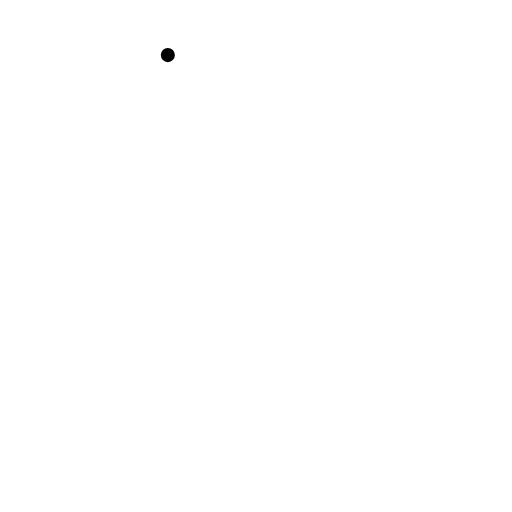
t = 0.00 s
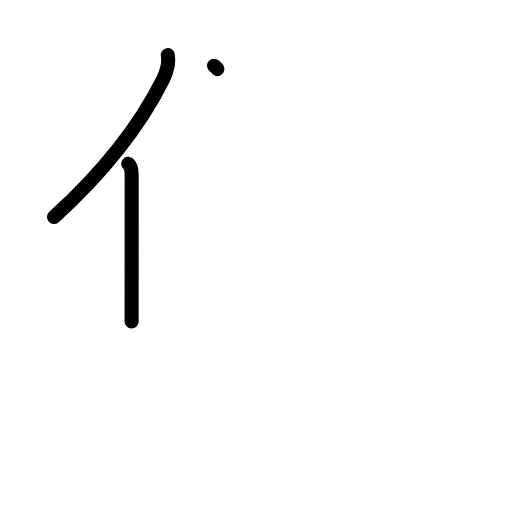
t = 2.40 s
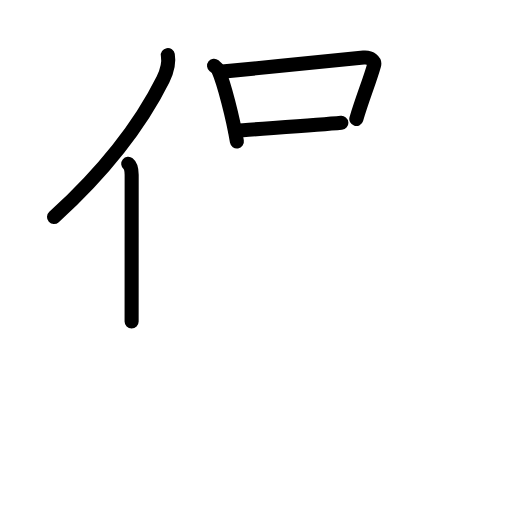
t = 4.80 s
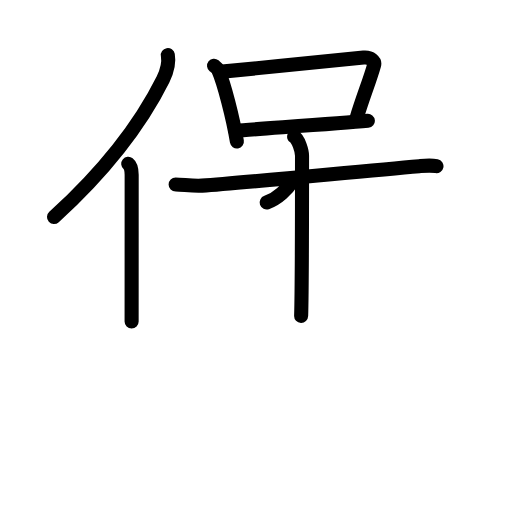
t = 7.20 s
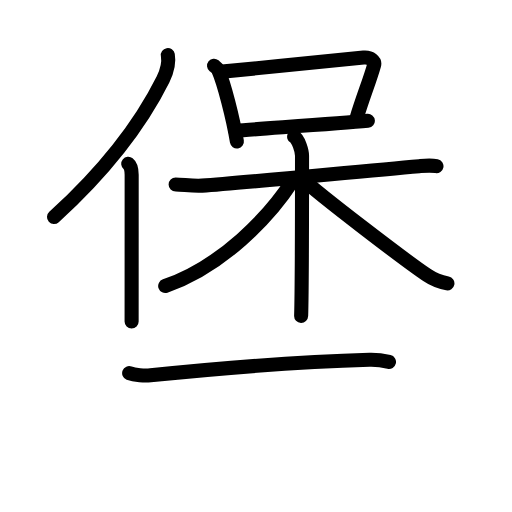
t = 9.60 s
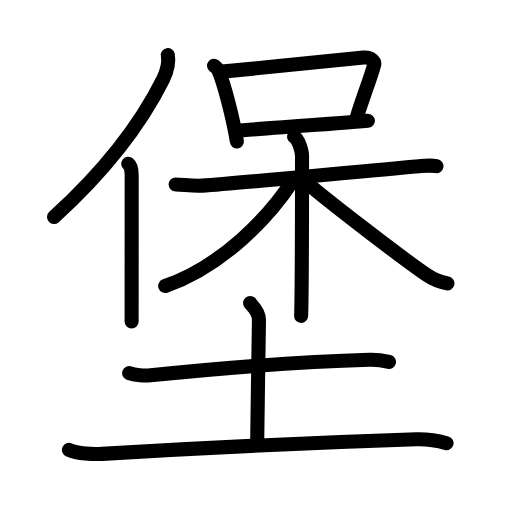
t = 12.00 s

The animated SVG that drew these frames (rendered in a browser with its animation timeline set to each time). Animation: 37 SMIL elements (animate=37); one cycle of 12.00 s.

<?xml version="1.0" encoding="UTF-8"?>
<!--
AniKanjiVG is licensed by CC-BY-SA Paul C. Sommerhoff (https://bitbucket.org/sommerhoff/anikanjivg).
AniKanjiVG uses KanjiVG which is licensed by CC-BY-SA Ulrich Apel (http://kanjivg.tagaini.net).
See also http://creativecommons.org/licenses/by-sa/3.0/
-->
<svg xmlns:kvg='http://kanjivg.tagaini.net' xmlns='http://www.w3.org/2000/svg' width='109' height='109' viewBox='0 0 109 109' style='fill:none;stroke:#000000;stroke-width:3;stroke-linecap:round;stroke-linejoin:round;' id="kvg:kanji_05821"><g id="kvg:05821" kvg:element="堡"><g id="kvg:05821-g1" kvg:element="保" kvg:position="top"><g id="kvg:05821-g2" kvg:element="亻" kvg:variant="true" kvg:original="人" kvg:position="left"><path id="kvg:05821-s1" kvg:type="㇒" d="M35.73,11.73c0.29,1.63-0.29,3.7-1.02,5.16C30.18,25.99,23.25,35.5,11.5,46.21"><animate attributeName="d" begin="0.0s" dur="0.5s" from="M35.73,11.73C35.73,11.73,35.73,11.73,35.73,11.73" to="M35.73,11.73c0.29,1.63-0.29,3.7-1.02,5.16" />
<animate attributeName="d" begin="0.5s" dur="0.5s" from="M35.73,11.73c0.29,1.63-0.29,3.7-1.02,5.16c0,0,0,0,0,0,0" to="M35.73,11.73c0.29,1.63-0.29,3.7-1.02,5.16C30.18,25.99,23.25,35.5,11.5,46.21" />
</path>
<path id="kvg:05821-s2" kvg:type="㇑" d="M27.31,34.88c0.56,0.44,0.72,1.42,0.72,2.33c0,10.29-0.01,26.04-0.01,31.25"><animate attributeName="d" begin="1.0s" dur="0.5s" from="M27.31,34.88C27.31,34.88,27.31,34.88,27.31,34.88" to="M27.31,34.88c0.56,0.44,0.72,1.42,0.72,2.33" />
<animate attributeName="d" begin="1.5s" dur="0.5s" from="M27.31,34.88c0.56,0.44,0.72,1.42,0.72,2.33c0,0,0,0,0,0,0" to="M27.31,34.88c0.56,0.44,0.72,1.42,0.72,2.33c0,10.29-0.01,26.04-0.01,31.25" />
<animate attributeName="d" begin="0s" dur="1.0s" from="M-100,-100" to="M-100,-100" />
</path>
</g>
<g id="kvg:05821-g3" kvg:element="呆" kvg:position="right"><g id="kvg:05821-g4" kvg:element="口" kvg:position="top"><path id="kvg:05821-s3" kvg:type="㇑" d="M45.57,14c0.36,0.29,0.73,0.52,0.88,0.88c1.24,2.83,3.13,10.15,3.98,15.23"><animate attributeName="d" begin="2.0s" dur="0.5s" from="M45.57,14C45.57,14,45.57,14,45.57,14" to="M45.57,14c0.36,0.29,0.73,0.52,0.88,0.88" />
<animate attributeName="d" begin="2.5s" dur="0.5s" from="M45.57,14c0.36,0.29,0.73,0.52,0.88,0.88c0,0,0,0,0,0,0" to="M45.57,14c0.36,0.29,0.73,0.52,0.88,0.88c1.24,2.83,3.13,10.15,3.98,15.23" />
<animate attributeName="d" begin="0s" dur="2.0s" from="M-100,-100" to="M-100,-100" />
</path>
<path id="kvg:05821-s4" kvg:type="㇕b" d="M46.72,15.3c9.48-0.86,26.5-2.68,30.69-3.05c1.53-0.14,2.45,0.81,2.23,1.6c-0.91,3.3-2.43,6.91-3.78,11.47"><animate attributeName="d" begin="3.0s" dur="0.3333333333333333s" from="M46.72,15.3C46.72,15.3,46.72,15.3,46.72,15.3" to="M46.72,15.3c9.48-0.86,26.5-2.68,30.69-3.05" />
<animate attributeName="d" begin="3.3333333333333335s" dur="0.3333333333333333s" from="M46.72,15.3c9.48-0.86,26.5-2.68,30.69-3.05c0,0,0,0,0,0,0" to="M46.72,15.3c9.48-0.86,26.5-2.68,30.69-3.05c1.53-0.14,2.45,0.81,2.23,1.6" />
<animate attributeName="d" begin="3.6666666666666665s" dur="0.3333333333333333s" from="M46.72,15.3c9.48-0.86,26.5-2.68,30.69-3.05c1.53-0.14,2.45,0.81,2.23,1.6c0,0,0,0,0,0,0" to="M46.72,15.3c9.48-0.86,26.5-2.68,30.69-3.05c1.53-0.14,2.45,0.81,2.23,1.6c-0.91,3.3-2.43,6.91-3.78,11.47" />
<animate attributeName="d" begin="0s" dur="3.0s" from="M-100,-100" to="M-100,-100" />
</path>
<path id="kvg:05821-s5" kvg:type="㇐b" d="M50.1,27.85c4.93-0.42,21.45-1.48,28.21-2.12"><animate attributeName="d" begin="4.0s" dur="1.0s" from="M50.1,27.85C50.1,27.85,50.1,27.85,50.1,27.85" to="M50.1,27.85c4.93-0.42,21.45-1.48,28.21-2.12" />
<animate attributeName="d" begin="0s" dur="4.0s" from="M-100,-100" to="M-100,-100" />
</path>
</g>
<g id="kvg:05821-g5" kvg:element="木" kvg:position="bottom"><path id="kvg:05821-s6" kvg:type="㇐" d="M37.39,39.29c1.47,0,3.68,0.36,5.63,0.23c8.88-0.6,32.76-2.98,46.23-4.14c1.95-0.17,2.45-0.23,3.67,0"><animate attributeName="d" begin="5.0s" dur="0.3333333333333333s" from="M37.39,39.29C37.39,39.29,37.39,39.29,37.39,39.29" to="M37.39,39.29c1.47,0,3.68,0.36,5.63,0.23" />
<animate attributeName="d" begin="5.333333333333333s" dur="0.3333333333333333s" from="M37.39,39.29c1.47,0,3.68,0.36,5.63,0.23c0,0,0,0,0,0,0" to="M37.39,39.29c1.47,0,3.68,0.36,5.63,0.23c8.88-0.6,32.76-2.98,46.23-4.14" />
<animate attributeName="d" begin="5.666666666666667s" dur="0.3333333333333333s" from="M37.39,39.29c1.47,0,3.68,0.36,5.63,0.23c8.88-0.6,32.76-2.98,46.23-4.14c0,0,0,0,0,0,0" to="M37.39,39.29c1.47,0,3.68,0.36,5.63,0.23c8.88-0.6,32.76-2.98,46.23-4.14c1.95-0.17,2.45-0.23,3.67,0" />
<animate attributeName="d" begin="0s" dur="5.0s" from="M-100,-100" to="M-100,-100" />
</path>
<path id="kvg:05821-s7" kvg:type="㇑" d="M62.62,29.12c0.93,0.47,1.68,3.06,1.68,4.04c0,6.65,0,28.15-0.19,34.09"><animate attributeName="d" begin="6.0s" dur="0.5s" from="M62.62,29.12C62.62,29.12,62.62,29.12,62.62,29.12" to="M62.62,29.12c0.93,0.47,1.68,3.06,1.68,4.04" />
<animate attributeName="d" begin="6.5s" dur="0.5s" from="M62.62,29.12c0.93,0.47,1.68,3.06,1.68,4.04c0,0,0,0,0,0,0" to="M62.62,29.12c0.93,0.47,1.68,3.06,1.68,4.04c0,6.65,0,28.15-0.19,34.09" />
<animate attributeName="d" begin="0s" dur="6.0s" from="M-100,-100" to="M-100,-100" />
</path>
<path id="kvg:05821-s8" kvg:type="㇒" d="M62.17,38.67c-4.84,7.45-14.92,18.08-27,22.22"><animate attributeName="d" begin="7.0s" dur="1.0s" from="M62.17,38.67C62.17,38.67,62.17,38.67,62.17,38.67" to="M62.17,38.67c-4.84,7.45-14.92,18.08-27,22.22" />
<animate attributeName="d" begin="0s" dur="7.0s" from="M-100,-100" to="M-100,-100" />
</path>
<path id="kvg:05821-s9" kvg:type="㇏" d="M64.33,38.03c3.81,3.57,22.13,17.54,26.6,20.55c1.51,1.02,2.81,1.46,4.32,1.75"><animate attributeName="d" begin="8.0s" dur="0.5s" from="M64.33,38.03C64.33,38.03,64.33,38.03,64.33,38.03" to="M64.33,38.03c3.81,3.57,22.13,17.54,26.6,20.55" />
<animate attributeName="d" begin="8.5s" dur="0.5s" from="M64.33,38.03c3.81,3.57,22.13,17.54,26.6,20.55c0,0,0,0,0,0,0" to="M64.33,38.03c3.81,3.57,22.13,17.54,26.6,20.55c1.51,1.02,2.81,1.46,4.32,1.75" />
<animate attributeName="d" begin="0s" dur="8.0s" from="M-100,-100" to="M-100,-100" />
</path>
</g>
</g>
</g>
<g id="kvg:05821-g6" kvg:element="土" kvg:position="bottom" kvg:radical="general"><path id="kvg:05821-s10" kvg:type="㇐" d="M27.5,79.44c1.18,0.46,3.35,0.58,4.54,0.46c15.22-1.57,31.32-2.9,46.63-3.3c1.97-0.05,3.16,0.22,4.14,0.45"><animate attributeName="d" begin="9.0s" dur="0.3333333333333333s" from="M27.5,79.44C27.5,79.44,27.5,79.44,27.5,79.44" to="M27.5,79.44c1.18,0.46,3.35,0.58,4.54,0.46" />
<animate attributeName="d" begin="9.333333333333334s" dur="0.3333333333333333s" from="M27.5,79.44c1.18,0.46,3.35,0.58,4.54,0.46c0,0,0,0,0,0,0" to="M27.5,79.44c1.18,0.46,3.35,0.58,4.54,0.46c15.22-1.57,31.32-2.9,46.63-3.3" />
<animate attributeName="d" begin="9.666666666666666s" dur="0.3333333333333333s" from="M27.5,79.44c1.18,0.46,3.35,0.58,4.54,0.46c15.22-1.57,31.32-2.9,46.63-3.3c0,0,0,0,0,0,0" to="M27.5,79.44c1.18,0.46,3.35,0.58,4.54,0.46c15.22-1.57,31.32-2.9,46.63-3.3c1.97-0.05,3.16,0.22,4.14,0.45" />
<animate attributeName="d" begin="0s" dur="9.0s" from="M-100,-100" to="M-100,-100" />
</path>
<path id="kvg:05821-s11" kvg:type="㇑a" d="M53.25,64.5c0.13,0.31,1.88,1.62,1.88,3.59c0,4.16-0.38,20.91-0.38,26.41"><animate attributeName="d" begin="10.0s" dur="0.5s" from="M53.25,64.5C53.25,64.5,53.25,64.5,53.25,64.5" to="M53.25,64.5c0.13,0.31,1.88,1.62,1.88,3.59" />
<animate attributeName="d" begin="10.5s" dur="0.5s" from="M53.25,64.5c0.13,0.31,1.88,1.62,1.88,3.59c0,0,0,0,0,0,0" to="M53.25,64.5c0.13,0.31,1.88,1.62,1.88,3.59c0,4.16-0.38,20.91-0.38,26.41" />
<animate attributeName="d" begin="0s" dur="10.0s" from="M-100,-100" to="M-100,-100" />
</path>
<path id="kvg:05821-s12" kvg:type="㇐" d="M14.67,95.78c1.84,0.85,5.22,0.96,7.07,0.85c22.75-1.38,44.75-2.38,66.87-3.11c3.07-0.1,4.92,0.4,6.46,0.83"><animate attributeName="d" begin="11.0s" dur="0.3333333333333333s" from="M14.67,95.78C14.67,95.78,14.67,95.78,14.67,95.78" to="M14.67,95.78c1.84,0.85,5.22,0.96,7.07,0.85" />
<animate attributeName="d" begin="11.333333333333334s" dur="0.3333333333333333s" from="M14.67,95.78c1.84,0.85,5.22,0.96,7.07,0.85c0,0,0,0,0,0,0" to="M14.67,95.78c1.84,0.85,5.22,0.96,7.07,0.85c22.75-1.38,44.75-2.38,66.87-3.11" />
<animate attributeName="d" begin="11.666666666666666s" dur="0.3333333333333333s" from="M14.67,95.78c1.84,0.85,5.22,0.96,7.07,0.85c22.75-1.38,44.75-2.38,66.87-3.11c0,0,0,0,0,0,0" to="M14.67,95.78c1.84,0.85,5.22,0.96,7.07,0.85c22.75-1.38,44.75-2.38,66.87-3.11c3.07-0.1,4.92,0.4,6.46,0.83" />
<animate attributeName="d" begin="0s" dur="11.0s" from="M-100,-100" to="M-100,-100" />
</path>
</g>
</g>
</svg>
